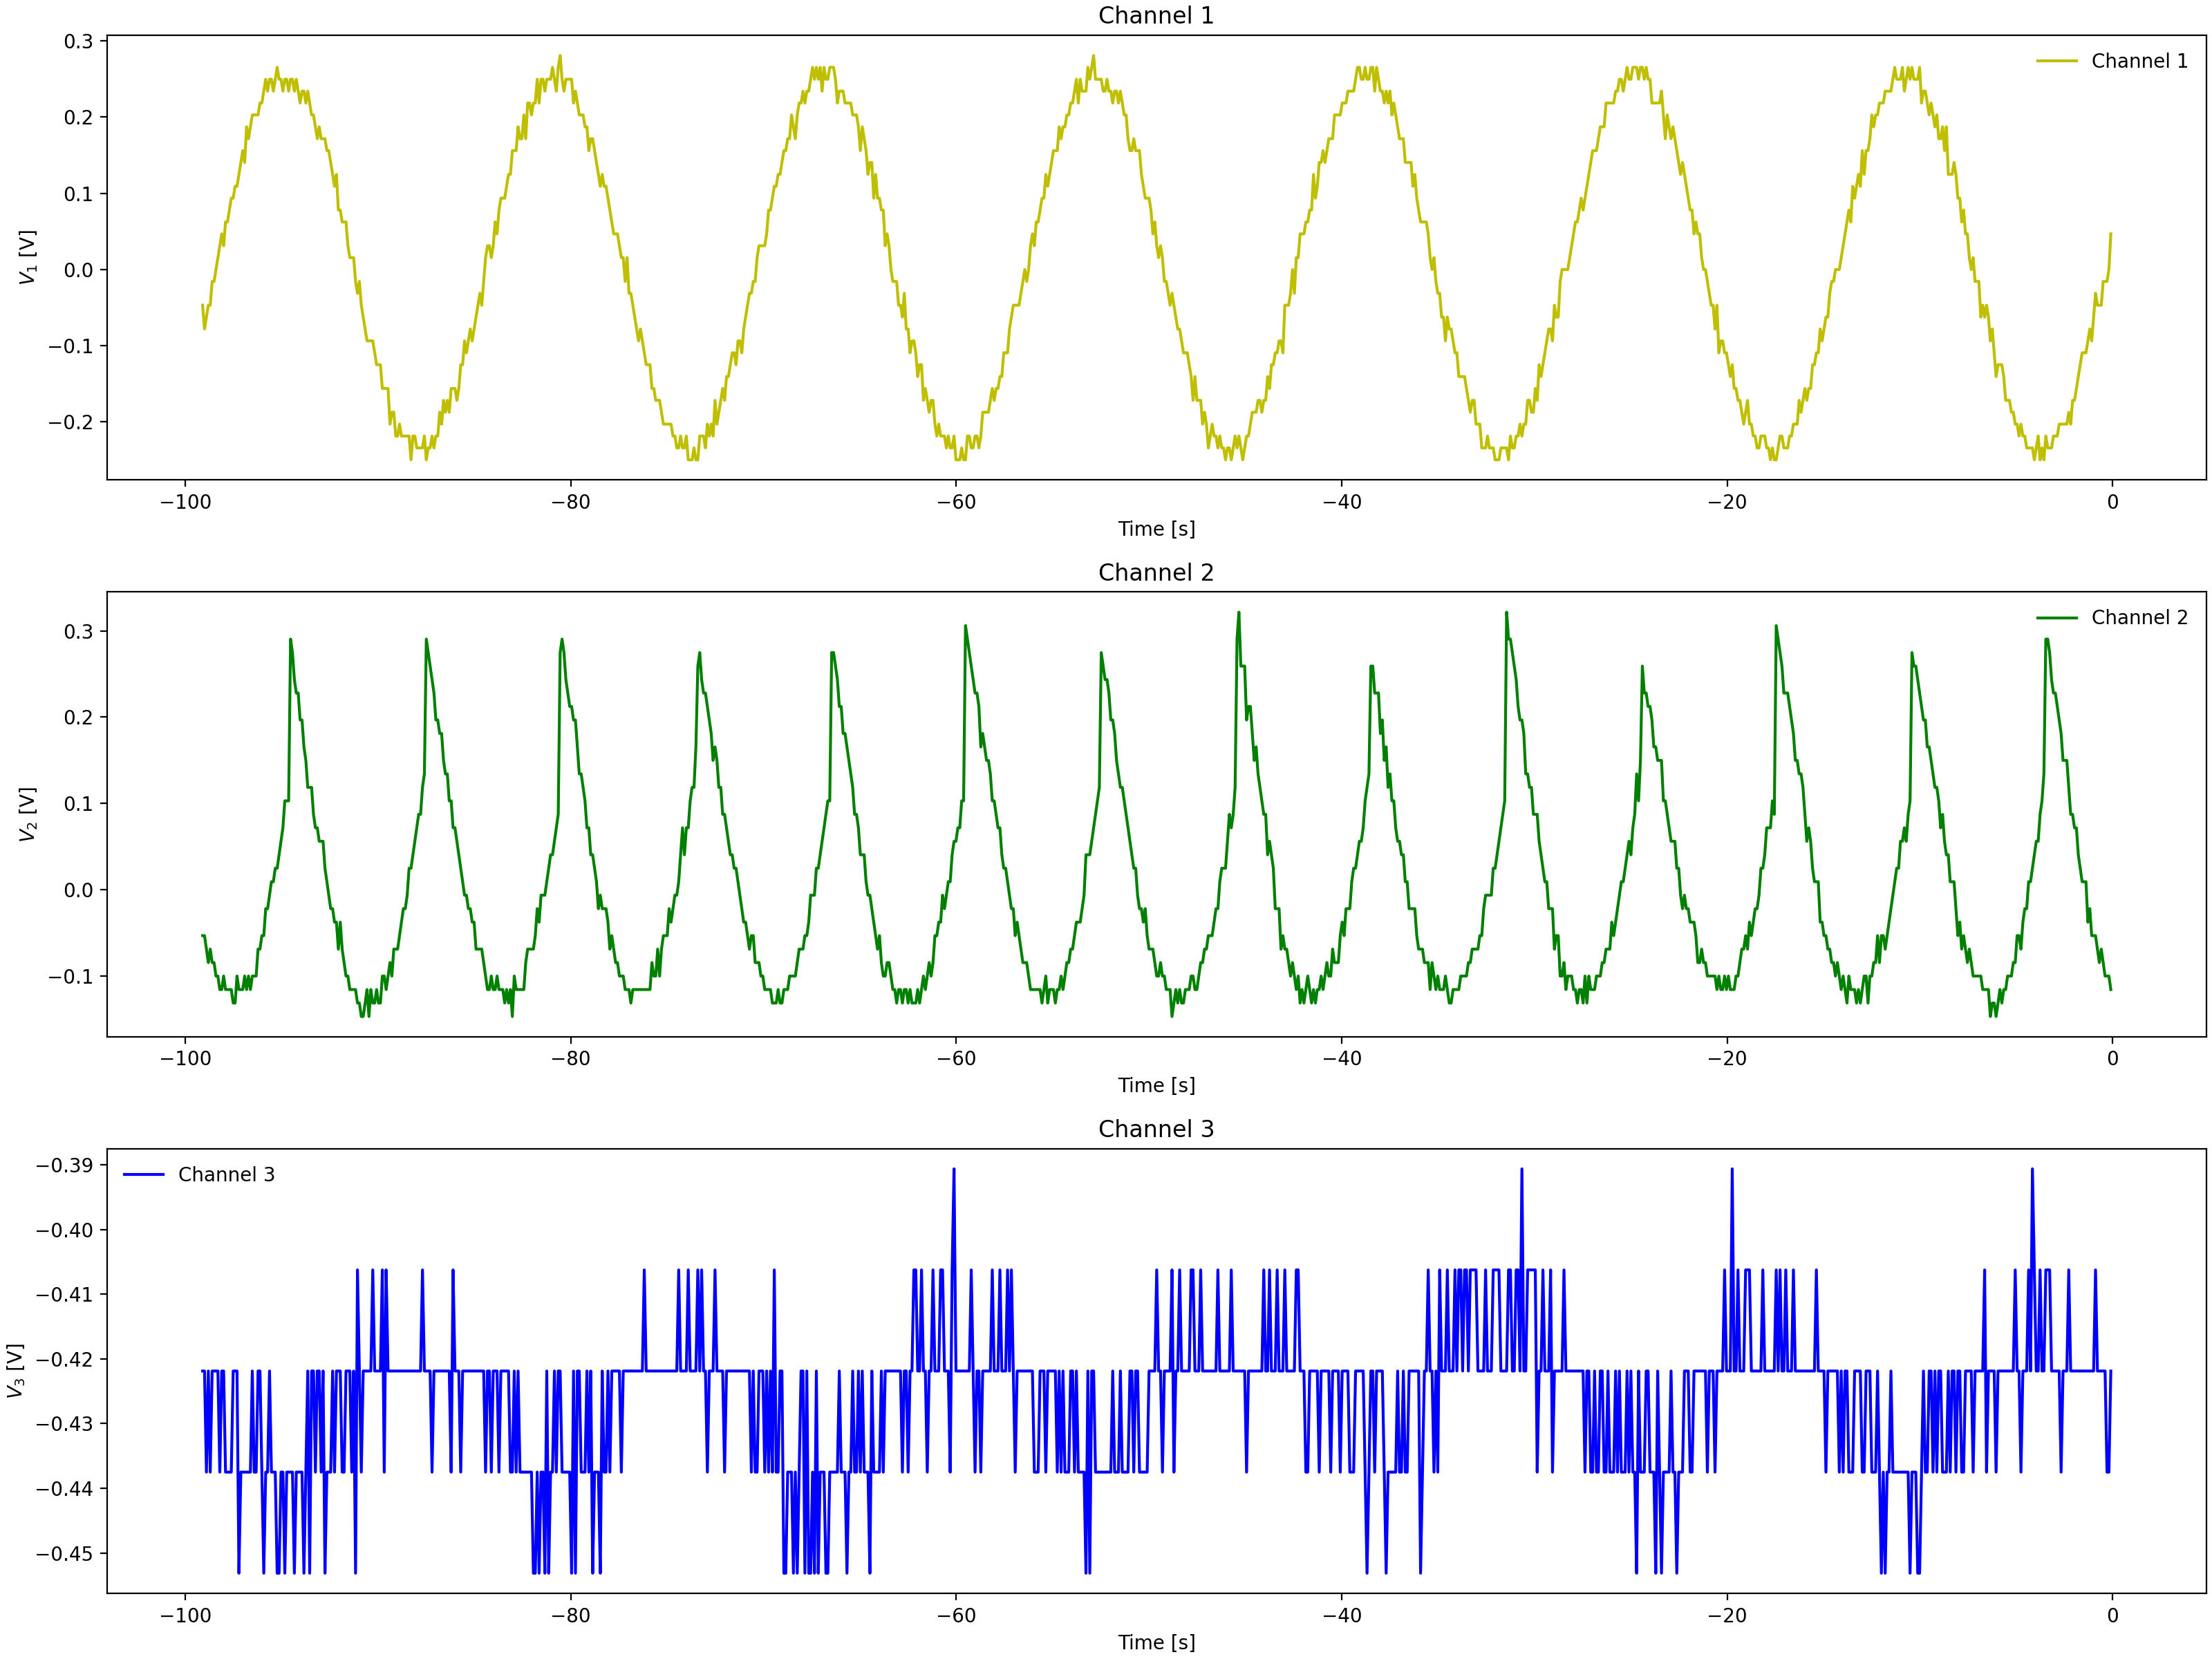

Source data for this figure (header and first rows):
Channel 1 Time, Channel 1 Voltage, Channel 2 Time, Channel 2 Voltage, Channel 3 Time, Channel 3 Voltage
-0.0992, 0.01537, -0.0992, -0.1159, -0.0992, -0.4375
-0.1984, 0.01537, -0.1984, -0.1003, -0.1984, -0.4375
-0.2976, -0.00025, -0.2976, -0.1003, -0.2976, -0.4219
-0.3968, -0.00025, -0.3968, -0.08463, -0.3968, -0.4219
-0.496, -0.0315, -0.496, -0.05337, -0.496, -0.4375
-0.5952, -0.0315, -0.5952, -0.05337, -0.5952, -0.4375
-0.6944, -0.0315, -0.6944, -0.03775, -0.6944, -0.4219
-0.7936, -0.04713, -0.7936, -0.03775, -0.7936, -0.4219
-0.8928, -0.04713, -0.8928, -0.03775, -0.8928, -0.4062
-0.992, -0.07838, -0.992, -0.03775, -0.992, -0.4219
-1.091, -0.094, -1.091, -0.02212, -1.091, -0.4375
-1.19, -0.1096, -1.19, -0.02212, -1.19, -0.4375
-1.29, -0.1096, -1.29, 0.009125, -1.29, -0.4219
-1.389, -0.1096, -1.389, 0.009125, -1.389, -0.4219
-1.488, -0.1253, -1.488, 0.02475, -1.488, -0.4375
-1.587, -0.1096, -1.587, 0.02475, -1.587, -0.4219
-1.686, -0.1565, -1.686, 0.07162, -1.686, -0.4219
-1.786, -0.1565, -1.786, 0.056, -1.786, -0.4375
-1.885, -0.1721, -1.885, 0.07162, -1.885, -0.4219
-1.984, -0.1721, -1.984, 0.1029, -1.984, -0.4219
-2.083, -0.1878, -2.083, 0.1185, -2.083, -0.4219
-2.182, -0.1878, -2.182, 0.1029, -2.182, -0.4219
-2.282, -0.1878, -2.282, 0.1341, -2.282, -0.4219
-2.381, -0.219, -2.381, 0.1654, -2.381, -0.4219
-2.48, -0.1878, -2.48, 0.181, -2.48, -0.4219
-2.579, -0.219, -2.579, 0.181, -2.579, -0.4219
-2.678, -0.2034, -2.678, 0.2122, -2.678, -0.4219
-2.778, -0.219, -2.778, 0.2122, -2.778, -0.4219
-2.877, -0.2346, -2.877, 0.2279, -2.877, -0.4219
-2.976, -0.219, -2.976, 0.2591, -2.976, -0.4219
-3.075, -0.2346, -3.075, 0.2435, -3.075, -0.4375
-3.174, -0.2346, -3.174, 0.2747, -3.174, -0.4219
-3.274, -0.219, -3.274, 0.2904, -3.274, -0.4375
-3.373, -0.219, -3.373, 0.306, -3.373, -0.4062
-3.472, -0.219, -3.472, 0.1185, -3.472, -0.4219
-3.571, -0.2346, -3.571, 0.1029, -3.571, -0.4219
-3.67, -0.219, -3.67, 0.08725, -3.67, -0.4375
-3.77, -0.219, -3.77, 0.056, -3.77, -0.4375
-3.869, -0.2502, -3.869, 0.07162, -3.869, -0.4219
-3.968, -0.2502, -3.968, 0.04038, -3.968, -0.4219
-4.067, -0.2346, -4.067, 0.02475, -4.067, -0.4219
-4.166, -0.219, -4.166, 0.02475, -4.166, -0.4219
-4.266, -0.2346, -4.266, 0.02475, -4.266, -0.4375
-4.365, -0.2346, -4.365, -0.0065, -4.365, -0.4219
-4.464, -0.219, -4.464, -0.02212, -4.464, -0.4219
-4.563, -0.219, -4.563, -0.03775, -4.563, -0.4219
-4.662, -0.219, -4.662, -0.05337, -4.662, -0.4219
-4.762, -0.219, -4.762, -0.03775, -4.762, -0.4219
-4.861, -0.219, -4.861, -0.069, -4.861, -0.4219
-4.96, -0.2034, -4.96, -0.069, -4.96, -0.4219
-5.059, -0.1878, -5.059, -0.069, -5.059, -0.4219
-5.158, -0.1721, -5.158, -0.08463, -5.158, -0.4219
-5.258, -0.1721, -5.258, -0.1003, -5.258, -0.4219
-5.357, -0.1721, -5.357, -0.08463, -5.357, -0.4219
-5.456, -0.1409, -5.456, -0.1003, -5.456, -0.4219
-5.555, -0.1409, -5.555, -0.1159, -5.555, -0.4219
-5.654, -0.1565, -5.654, -0.1315, -5.654, -0.4219
-5.754, -0.1409, -5.754, -0.1159, -5.754, -0.4219
-5.853, -0.1565, -5.853, -0.1315, -5.853, -0.4375
-5.952, -0.1409, -5.952, -0.1159, -5.952, -0.4219
... 939 more rows
